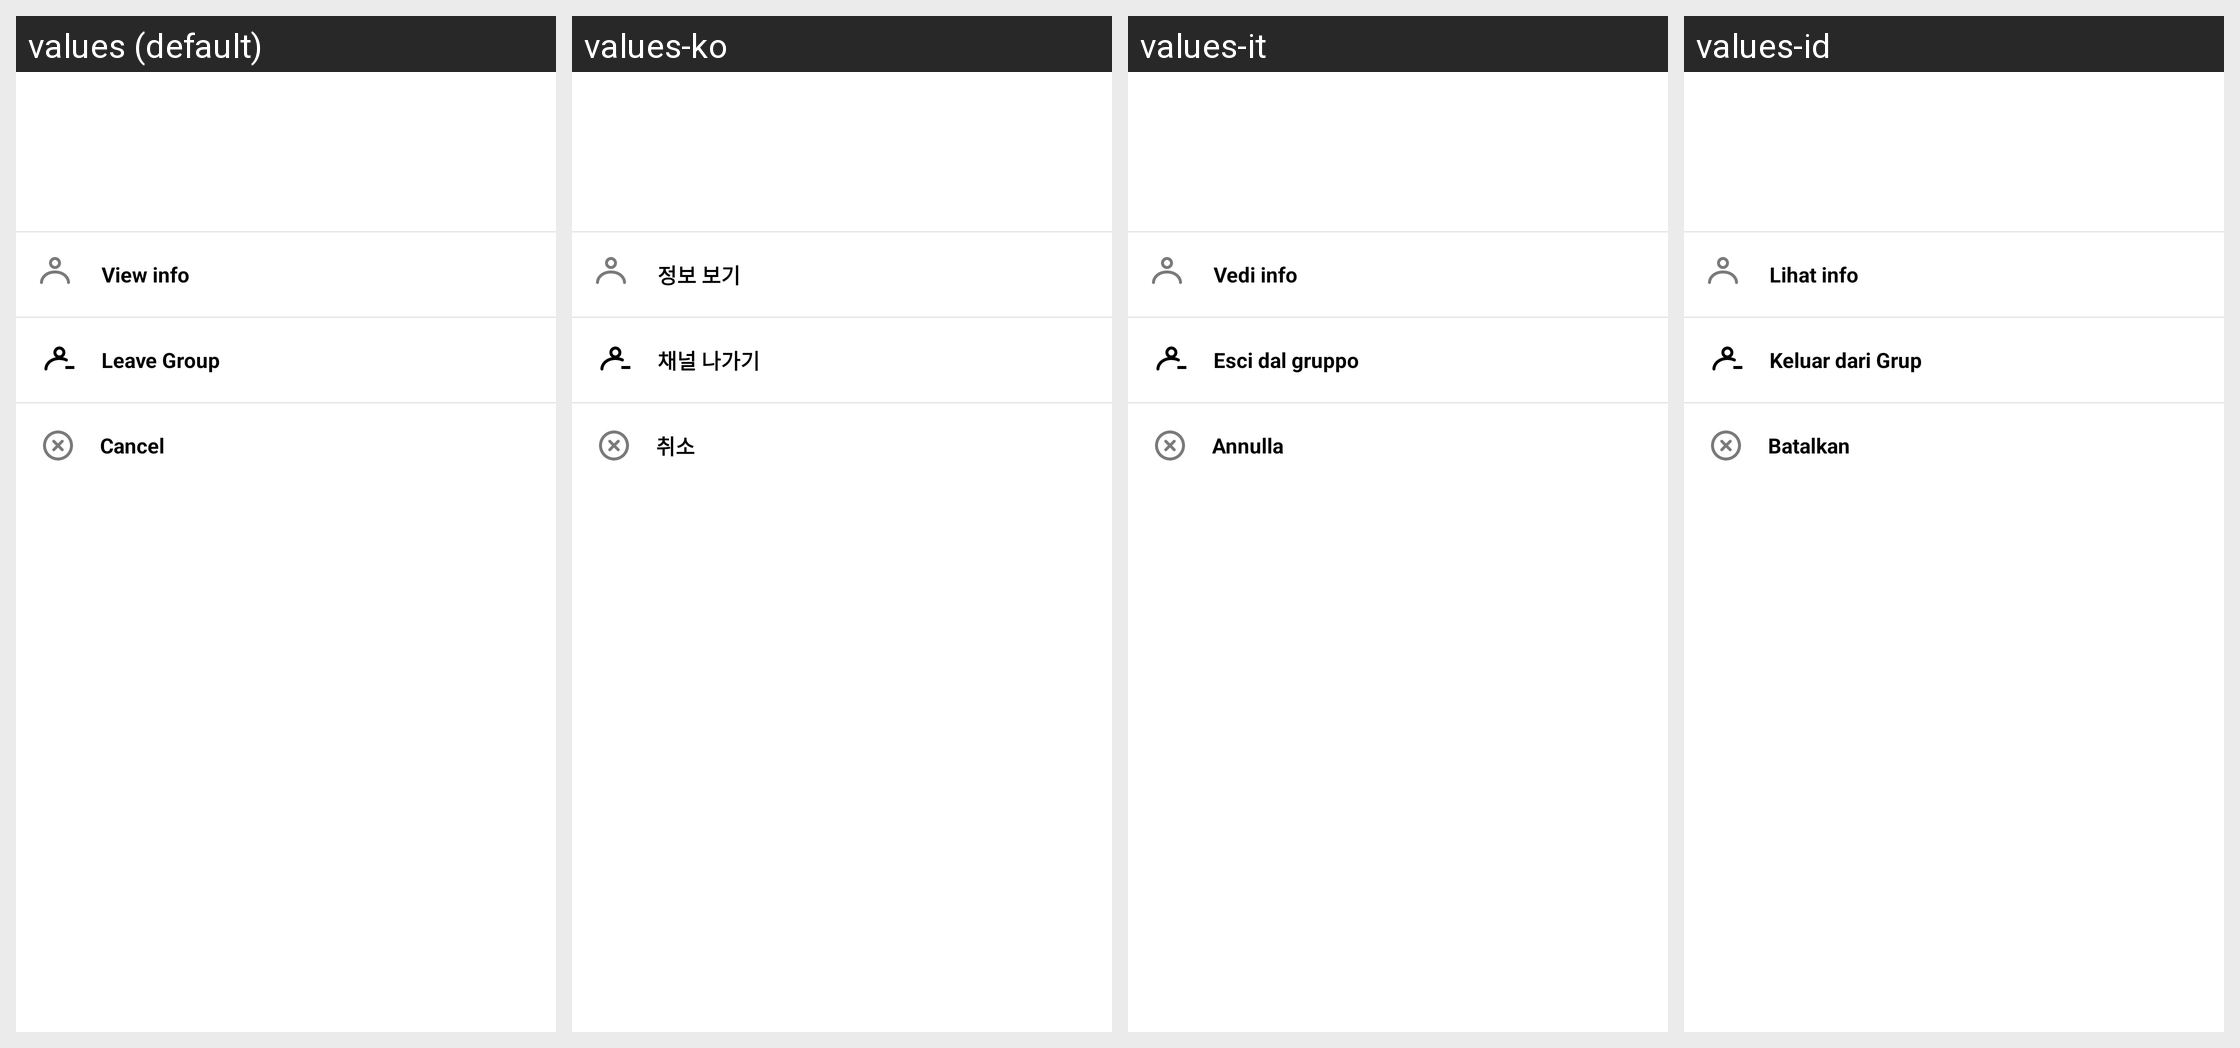

The Android screen above is rendered under several locales of the same app. Produce the string resources it draws, with the default and per-locale values.
Android screen res/layout/stream_ui_fragment_channel_actions.xml rendered under 4 locales, left to right: values (default), values-ko, values-it, values-id. Device: Nexus 5 (rendered at 1080×1920; each locale shown at half size, 540×960, under a caption strip naming it); theme Theme.MaterialComponents.DayNight.NoActionBar.
Other locales in the repository, not shown: values-en, values-es, values-fr, values-hi, values-in, values-ja.
Strings drawn on this screen, with the default value and each locale's value (text and hints the layout hard-codes, and strings that could not be matched under every locale, appear in the picture but are not listed):

stream_ui_channel_list_view_info
  values: View info
  values-ko: 정보 보기
  values-it: Vedi info
  values-id: Lihat info

stream_ui_channel_list_leave_channel
  values: Leave Group
  values-ko: 채널 나가기
  values-it: Esci dal gruppo
  values-id: Keluar dari Grup

stream_ui_channel_list_dismiss_dialog
  values: Cancel
  values-ko: 취소
  values-it: Annulla
  values-id: Batalkan
